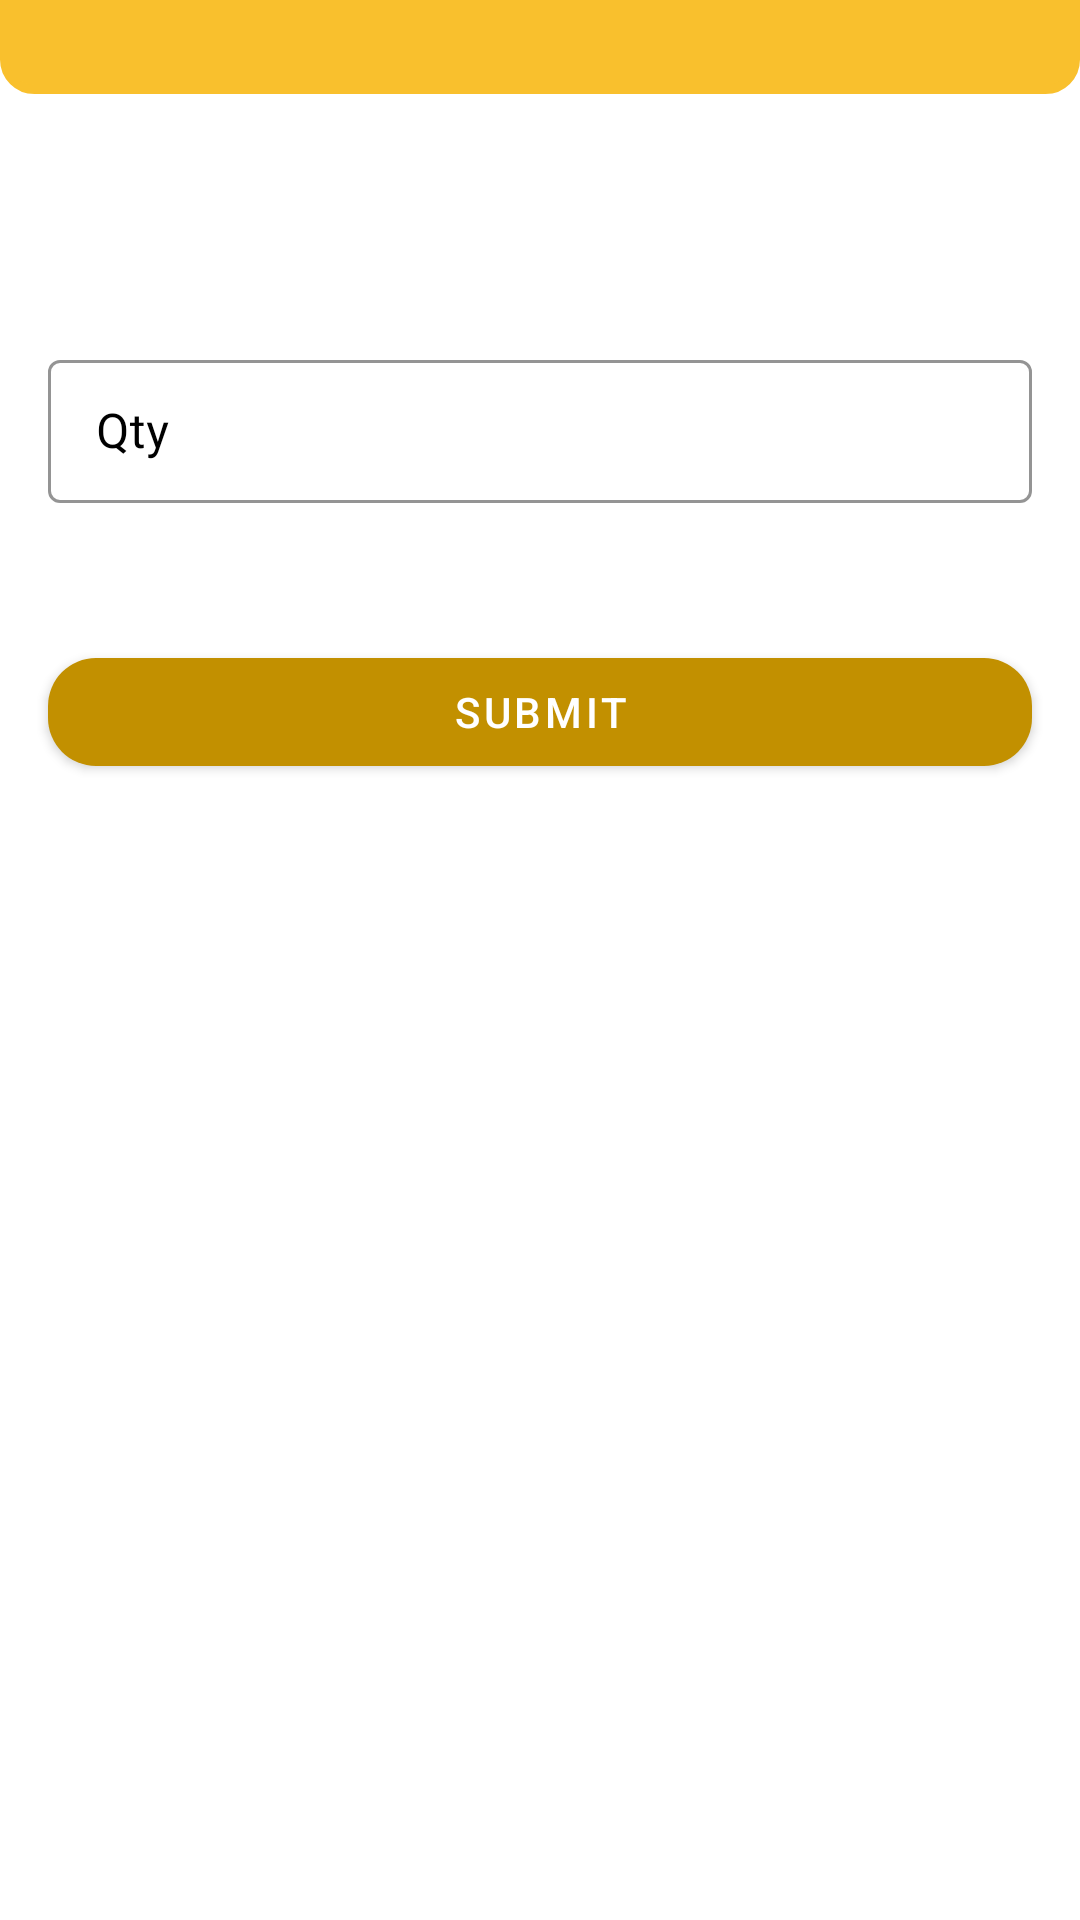

Here is an Android app screen rendered from its layout file. Give the layout XML and the strings, colors and styles it references.
<!-- AndroidManifest.xml: application theme AppTheme -->
<!-- res/layout/fragment_cart.xml -->
<?xml version="1.0" encoding="utf-8"?>
<layout xmlns:android="http://schemas.android.com/apk/res/android"
    xmlns:app="http://schemas.android.com/apk/res-auto"
    xmlns:tools="http://schemas.android.com/tools">

    <data>

        <variable
            name="model"
            type="com.devpro.resto.ui.cart.CartViewModel" />
    </data>

    <androidx.constraintlayout.widget.ConstraintLayout
        android:layout_width="match_parent"
        android:layout_height="match_parent"
        android:paddingBottom="@dimen/margin_default"
        tools:context=".ui.cart.CartFragment">

        <View
            android:id="@+id/view"
            android:layout_width="wrap_content"
            android:layout_height="wrap_content"
            android:background="@drawable/bg_rounded"
            app:layout_constraintBottom_toTopOf="@+id/gl_cart"
            app:layout_constraintStart_toStartOf="parent" />

        <androidx.constraintlayout.widget.Guideline
            android:id="@+id/gl_cart"
            android:layout_width="match_parent"
            android:layout_height="wrap_content"
            android:orientation="horizontal"
            app:layout_constraintGuide_percent="0.05" />

        <TextView
            android:id="@+id/tv_cart_title"
            style="@style/TextViewGeneral"
            android:layout_width="0dp"
            android:layout_height="wrap_content"
            android:layout_marginTop="@dimen/margin_default"
            android:textSize="@dimen/text_default"
            android:textStyle="bold"
            app:layout_constraintEnd_toEndOf="parent"
            app:layout_constraintHorizontal_bias="0.498"
            app:layout_constraintStart_toStartOf="parent"
            app:layout_constraintTop_toBottomOf="@+id/view"
            tools:text="Judul" />

        <TextView
            android:id="@+id/tv_cart_price"
            style="@style/TextViewGeneral"
            android:layout_width="0dp"
            android:layout_height="wrap_content"
            android:layout_marginTop="@dimen/margin_small"
            android:textSize="@dimen/text_default"
            android:textStyle="bold"
            app:layout_constraintEnd_toEndOf="parent"
            app:layout_constraintStart_toStartOf="parent"
            app:layout_constraintTop_toBottomOf="@+id/tv_cart_title"
            tools:text="Judul" />

        <com.google.android.material.textfield.TextInputLayout
            android:id="@+id/ti_cart_qty"
            style="@style/TextInputLayoutBoxStyle"
            android:layout_width="0dp"
            android:layout_height="wrap_content"
            android:layout_marginTop="@dimen/margin_default"
            app:layout_constraintEnd_toEndOf="parent"
            app:layout_constraintStart_toStartOf="parent"
            app:layout_constraintTop_toBottomOf="@+id/tv_cart_price">

            <com.google.android.material.textfield.TextInputEditText
                android:id="@+id/ed_cart_qty"
                android:layout_width="match_parent"
                android:layout_height="wrap_content"
                android:fontFamily="@font/quicksand"
                android:hint="@string/qty"
                android:inputType="number" />
        </com.google.android.material.textfield.TextInputLayout>

        <TextView
            android:id="@+id/tv_cart_total"
            style="@style/TextViewGeneral"
            android:layout_width="0dp"
            android:layout_height="wrap_content"
            android:layout_marginTop="@dimen/margin_small"
            android:textSize="@dimen/text_default"
            android:textStyle="bold"
            app:layout_constraintEnd_toEndOf="parent"
            app:layout_constraintHorizontal_bias="0.498"
            app:layout_constraintStart_toStartOf="parent"
            app:layout_constraintTop_toBottomOf="@+id/ti_cart_qty"
            tools:text="Judul" />

        <com.google.android.material.button.MaterialButton
            android:id="@+id/btn_cart"
            android:layout_width="0dp"
            android:layout_height="wrap_content"
            android:layout_marginStart="@dimen/margin_default"
            android:layout_marginTop="@dimen/margin_default"
            android:layout_marginEnd="@dimen/margin_default"
            android:onClick="@{() -> model.openCart()}"
            android:text="@string/submit"
            app:backgroundTint="@color/primaryDarkColor"
            app:cornerRadius="@dimen/margin_default"
            app:layout_constraintEnd_toEndOf="parent"
            app:layout_constraintStart_toStartOf="parent"
            app:layout_constraintTop_toBottomOf="@+id/tv_cart_total" />

        <ProgressBar
            android:id="@+id/loading_cart"
            android:layout_width="wrap_content"
            android:layout_height="wrap_content"
            android:indeterminateTint="@color/primaryDarkColor"
            android:visibility="invisible"
            app:layout_constraintBottom_toTopOf="@+id/btn_cart"
            app:layout_constraintEnd_toEndOf="parent"
            app:layout_constraintStart_toStartOf="parent"
            app:layout_constraintTop_toTopOf="parent" />

    </androidx.constraintlayout.widget.ConstraintLayout>
</layout>
<!-- resources referenced by this layout -->
<resources>
  <color name="primaryDarkColor">#c29000</color>
  <dimen name="margin_default">16dp</dimen>
  <dimen name="margin_small">8dp</dimen>
  <dimen name="text_default">16sp</dimen>
  <!-- drawable bg_rounded (drawable) -->
  <?xml version="1.0" encoding="utf-8"?>
  <shape xmlns:android="http://schemas.android.com/apk/res/android">
      <solid android:color="@color/primaryColor" />
      <stroke
          android:width="3dp"
          android:color="@color/primaryColor" />
      <corners android:radius="10dp" />
      <padding
          android:bottom="0dp"
          android:left="0dp"
          android:right="0dp"
          android:top="0dp" />
  </shape>
  <string name="qty">Qty</string>
  <string name="submit">Submit</string>
  <style name="TextInputLayoutBoxStyle" parent="@style/Widget.MaterialComponents.TextInputLayout.OutlinedBox.Dense">
          <item name="android:layout_marginStart">@dimen/margin_default</item>
          <item name="android:layout_marginEnd">@dimen/margin_default</item>
          <item name="android:fontFamily">@font/quicksand</item>
          <item name="android:textColorHint">@color/primaryTextColor</item>
          <item name="android:textColor">@color/primaryTextColor</item>
          <item name="boxStrokeColor">@color/text_input_box_stroke</item>
      </style>
  <style name="TextViewGeneral">
          <item name="android:layout_marginStart">@dimen/margin_default</item>
          <item name="android:layout_marginEnd">@dimen/margin_default</item>
          <item name="android:fontFamily">@font/quicksand</item>
      </style>
  <style name="AppTheme" parent="Theme.MaterialComponents.Light.NoActionBar">
          
          <item name="colorPrimary">@color/primaryColor</item>
          <item name="colorPrimaryDark">@color/primaryDarkColor</item>
          <item name="colorAccent">@color/primaryLightColor</item>
      </style>
  <color name="primaryColor">#f9c02d</color>
  <color name="primaryTextColor">#000000</color>
  <color name="primaryLightColor">#fff263</color>
</resources>
